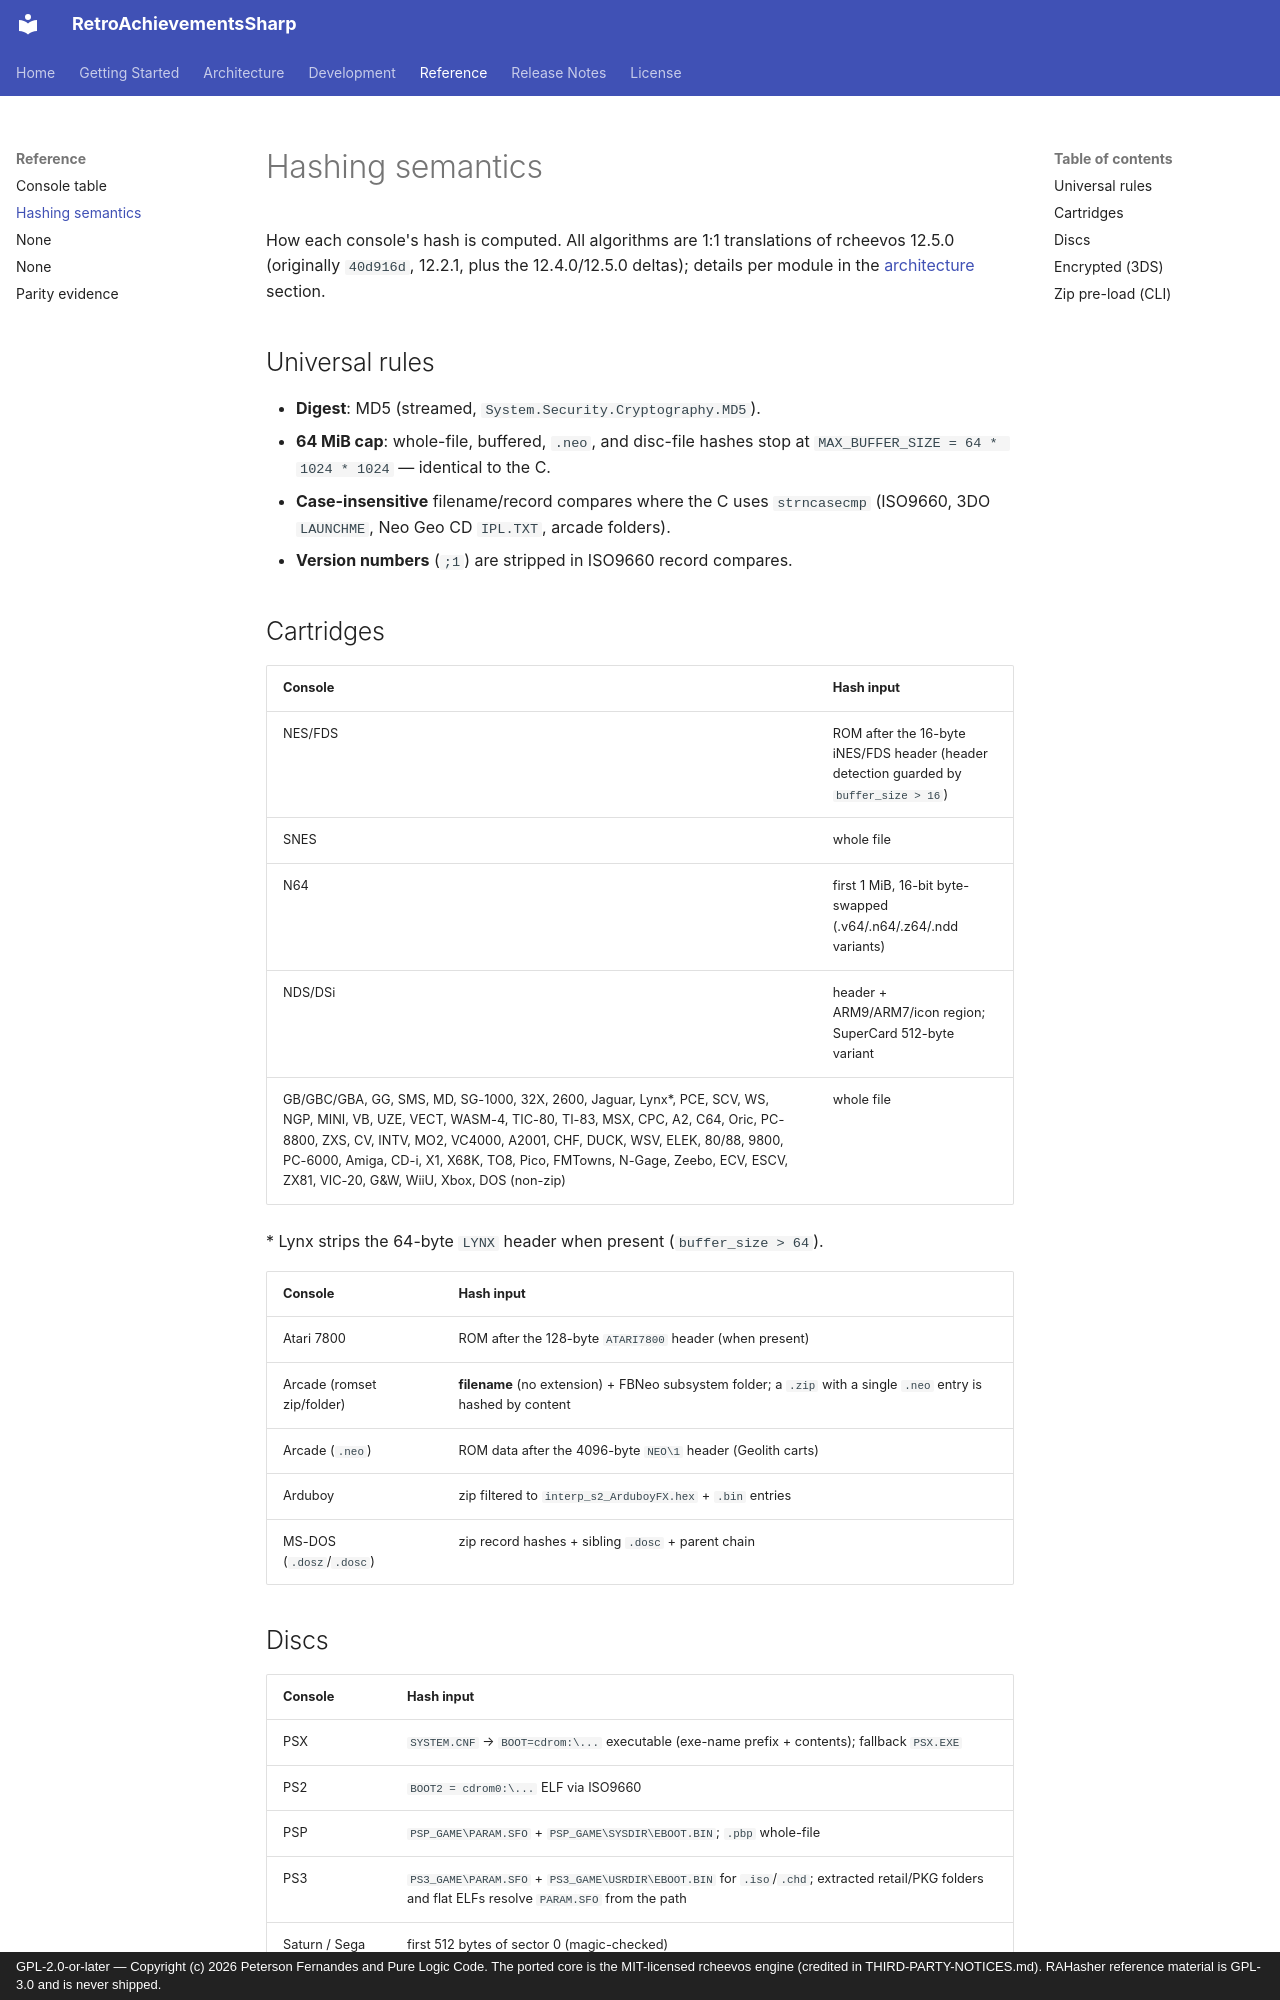

repository: purelogiccode/RetroAchievementsSharp · page: reference/hashing-semantics/index.html · generator: mkdocs · copyright: GPL-2.0-or-later — Copyright (c) 2026 Peterson Fernandes and Pure Logic Code. The ported core is the MIT-licensed rcheevos engine (credited in THIRD-PARTY-NOTICES.md). RAHasher reference material is GPL-3.0 and is never shipped.

# Hashing semantics

How each console's hash is computed. All algorithms are 1:1 translations of
rcheevos 12.5.0 (originally `40d916d`, 12.2.1, plus the 12.4.0/12.5.0
deltas); details per module in the
[architecture](../architecture/overview.md) section.

## Universal rules

- **Digest**: MD5 (streamed, `System.Security.Cryptography.MD5`).
- **64 MiB cap**: whole-file, buffered, `.neo`, and disc-file hashes stop at
  `MAX_BUFFER_SIZE = 64 * 1024 * 1024` — identical to the C.
- **Case-insensitive** filename/record compares where the C uses
  `strncasecmp` (ISO9660, 3DO `LAUNCHME`, Neo Geo CD `IPL.TXT`, arcade
  folders).
- **Version numbers** (`;1`) are stripped in ISO9660 record compares.

## Cartridges

| Console | Hash input |
|---|---|
| NES/FDS | ROM after the 16-byte iNES/FDS header (header detection guarded by `buffer_size > 16`) |
| SNES | whole file |
| N64 | first 1 MiB, 16-bit byte-swapped (.v64/.n64/.z64/.ndd variants) |
| NDS/DSi | header + ARM9/ARM7/icon region; SuperCard 512-byte variant |
| GB/GBC/GBA, GG, SMS, MD, SG-1000, 32X, 2600, Jaguar, Lynx*, PCE, SCV, WS, NGP, MINI, VB, UZE, VECT, WASM-4, TIC-80, TI-83, MSX, CPC, A2, C64, Oric, PC-8800, ZXS, CV, INTV, MO2, VC4000, A2001, CHF, DUCK, WSV, ELEK, 80/88, 9800, PC-6000, Amiga, CD-i, X1, X68K, TO8, Pico, FMTowns, N-Gage, Zeebo, ECV, ESCV, ZX81, VIC-20, G&W, WiiU, Xbox, DOS (non-zip) | whole file |

\* Lynx strips the 64-byte `LYNX` header when present (`buffer_size > 64`).

| Console | Hash input |
|---|---|
| Atari 7800 | ROM after the 128-byte `ATARI7800` header (when present) |
| Arcade (romset zip/folder) | **filename** (no extension) + FBNeo subsystem folder; a `.zip` with a single `.neo` entry is hashed by content |
| Arcade (`.neo`) | ROM data after the 4096-byte `NEO\1` header (Geolith carts) |
| Arduboy | zip filtered to `interp_s2_ArduboyFX.hex` + `.bin` entries |
| MS-DOS (`.dosz`/`.dosc`) | zip record hashes + sibling `.dosc` + parent chain |
